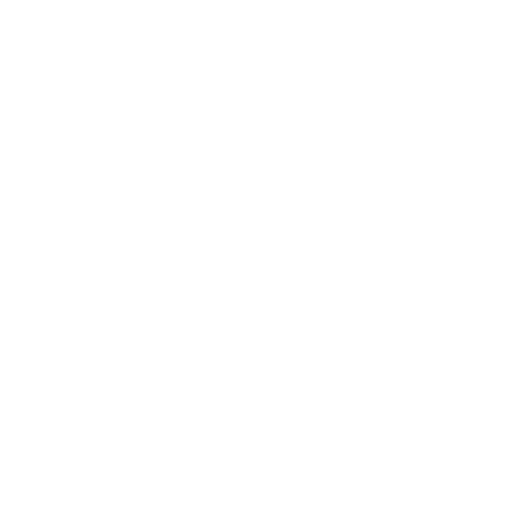
t = 0.00 s
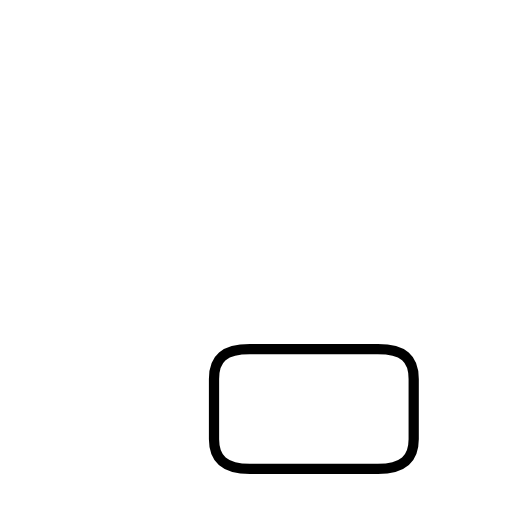
t = 1.73 s
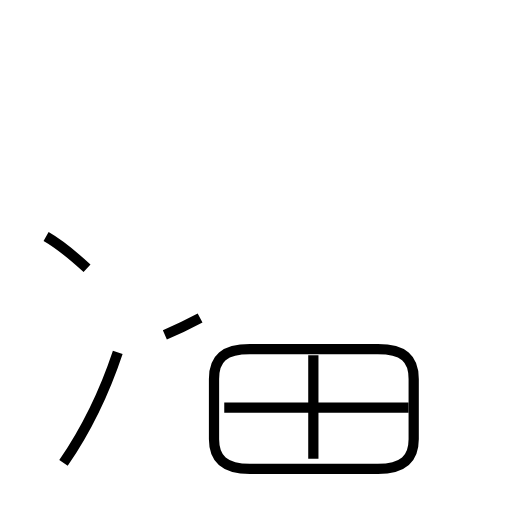
t = 3.21 s
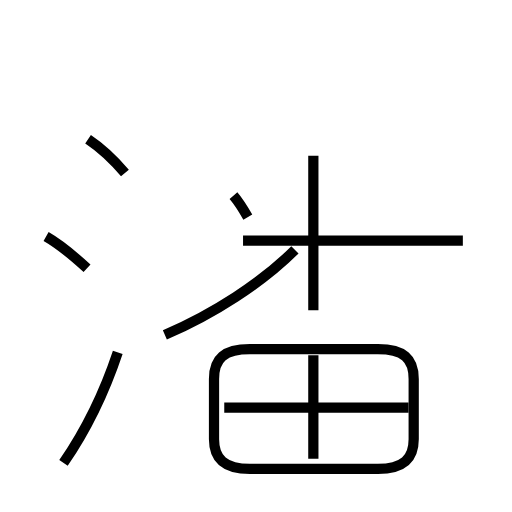
t = 4.87 s
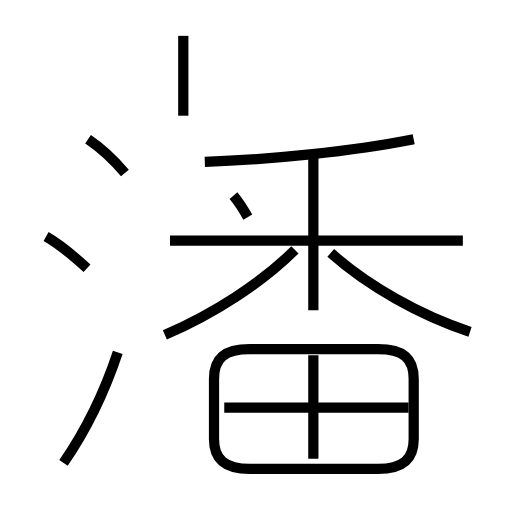
t = 6.40 s
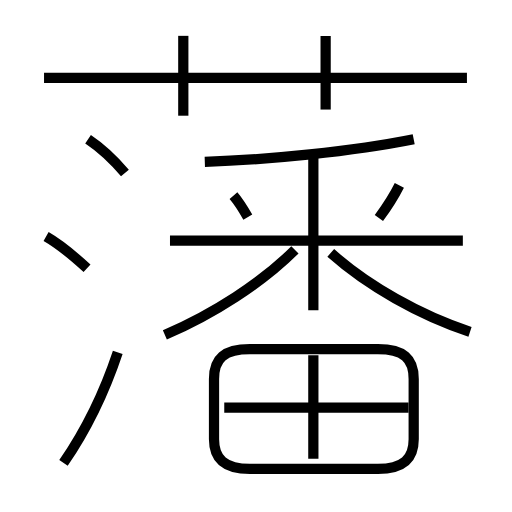
t = 7.97 s

The animated SVG that drew these frames (rendered in a browser with its animation timeline set to each time). Animation: 16 SMIL elements (animate=16); one cycle of 7.97 s.

<?xml version='1.0' encoding='utf-8'?>
<svg viewBox="0.0 -6.0 50.0 50.0" version="1.1" xmlns="http://www.w3.org/2000/svg"><rect x="-1000" y="-1000" width="2000" height="2000" stroke="white" fill="white" /><g style="fill:none;stroke:#000000;stroke-width:1"><path d="M 24.4 1.8 L 36.9 1.8 C 39.4 1.8 40.4 0.8 40.4 -1.1 L 40.4 -7.0 C 40.4 -9.0 39.4 -9.9 36.9 -9.9 L 24.4 -9.9 C 21.9 -9.9 20.9 -9.0 20.9 -7.0 L 20.9 -1.1 C 20.9 0.8 21.9 1.8 24.4 1.8 Z " transform="translate(0.0 38.0)" stroke-dasharray="57.77797427132342" stroke-dashoffset="57.77797427132342"><animate attributeName="stroke-dashoffset" from="57.77797427132342" to="0" dur="1.7333392281397026s" begin="0s; anim_end.end" fill="freeze" id="anim0" /></path><path d="M 6.2 1.2 C 8.4 -2.0 10.2 -5.7 11.5 -9.6 " transform="translate(0.0 38.0)" stroke-dasharray="12.069348504759922" stroke-dashoffset="12.069348504759922"><animate attributeName="stroke-dashoffset" from="12.069348504759922" to="0" dur="0.3620804551427977s" begin="anim0.end" fill="freeze" id="anim1" /></path><path d="M 8.5 -17.8 C 7.3 -18.9 5.9 -20.1 4.5 -20.9 " transform="translate(0.0 38.0)" stroke-dasharray="5.070766351330183" stroke-dashoffset="5.070766351330183"><animate attributeName="stroke-dashoffset" from="5.070766351330183" to="0" dur="0.15212299053990547s" begin="anim1.end" fill="freeze" id="anim2" /></path><path d="M 30.6 0.8 L 30.6 -9.3 " transform="translate(0.0 38.0)" stroke-dasharray="10.100000000000001" stroke-dashoffset="10.100000000000001"><animate attributeName="stroke-dashoffset" from="10.100000000000001" to="0" dur="0.30300000000000005s" begin="anim2.end" fill="freeze" id="anim3" /></path><path d="M 39.9 -4.2 L 21.9 -4.2 " transform="translate(0.0 38.0)" stroke-dasharray="18.0" stroke-dashoffset="18.0"><animate attributeName="stroke-dashoffset" from="18.0" to="0" dur="0.54s" begin="anim3.end" fill="freeze" id="anim4" /></path><path d="M 16.1 -11.3 C 20.8 -13.3 25.6 -16.4 28.8 -19.6 " transform="translate(0.0 38.0)" stroke-dasharray="15.256096865180243" stroke-dashoffset="15.256096865180243"><animate attributeName="stroke-dashoffset" from="15.256096865180243" to="0" dur="0.4576829059554073s" begin="anim4.end" fill="freeze" id="anim5" /></path><path d="M 12.2 -27.1 C 11.1 -28.4 9.8 -29.6 8.6 -30.4 " transform="translate(0.0 38.0)" stroke-dasharray="4.898550495775712" stroke-dashoffset="4.898550495775712"><animate attributeName="stroke-dashoffset" from="4.898550495775712" to="0" dur="0.14695651487327135s" begin="anim5.end" fill="freeze" id="anim6" /></path><path d="M 24.2 -22.8 C 23.8 -23.5 23.4 -24.2 22.8 -24.9 " transform="translate(0.0 38.0)" stroke-dasharray="2.5281712707122206" stroke-dashoffset="2.5281712707122206"><animate attributeName="stroke-dashoffset" from="2.5281712707122206" to="0" dur="0.07584513812136662s" begin="anim6.end" fill="freeze" id="anim7" /></path><path d="M 30.6 -13.7 L 30.6 -28.8 " transform="translate(0.0 38.0)" stroke-dasharray="15.100000000000001" stroke-dashoffset="15.100000000000001"><animate attributeName="stroke-dashoffset" from="15.100000000000001" to="0" dur="0.453s" begin="anim7.end" fill="freeze" id="anim8" /></path><path d="M 45.2 -20.5 L 16.6 -20.5 " transform="translate(0.0 38.0)" stroke-dasharray="28.6" stroke-dashoffset="28.6"><animate attributeName="stroke-dashoffset" from="28.6" to="0" dur="0.858s" begin="anim8.end" fill="freeze" id="anim9" /></path><path d="M 17.9 -32.7 L 17.9 -40.5 " transform="translate(0.0 38.0)" stroke-dasharray="7.799999999999997" stroke-dashoffset="7.799999999999997"><animate attributeName="stroke-dashoffset" from="7.799999999999997" to="0" dur="0.2339999999999999s" begin="anim9.end" fill="freeze" id="anim10" /></path><path d="M 45.9 -11.6 C 41.0 -13.2 35.9 -16.1 32.3 -19.3 " transform="translate(0.0 38.0)" stroke-dasharray="15.729718525483502" stroke-dashoffset="15.729718525483502"><animate attributeName="stroke-dashoffset" from="15.729718525483502" to="0" dur="0.47189155576450503s" begin="anim10.end" fill="freeze" id="anim11" /></path><path d="M 20.0 -28.2 C 26.2 -28.4 34.4 -29.2 40.4 -30.4 " transform="translate(0.0 38.0)" stroke-dasharray="20.538047784318803" stroke-dashoffset="20.538047784318803"><animate attributeName="stroke-dashoffset" from="20.538047784318803" to="0" dur="0.6161414335295641s" begin="anim11.end" fill="freeze" id="anim12" /></path><path d="M 45.6 -36.4 L 4.3 -36.4 " transform="translate(0.0 38.0)" stroke-dasharray="41.300000000000004" stroke-dashoffset="41.300000000000004"><animate attributeName="stroke-dashoffset" from="41.300000000000004" to="0" dur="1.239s" begin="anim12.end" fill="freeze" id="anim13" /></path><path d="M 37.0 -22.7 C 37.8 -23.8 38.4 -24.7 39.0 -25.9 " transform="translate(0.0 38.0)" stroke-dasharray="3.7784436293084918" stroke-dashoffset="3.7784436293084918"><animate attributeName="stroke-dashoffset" from="3.7784436293084918" to="0" dur="0.11335330887925475s" begin="anim13.end" fill="freeze" id="anim14" /></path><path d="M 31.8 -33.3 L 31.8 -40.5" transform="translate(0.0 38.0)" stroke-dasharray="7.200000000000003" stroke-dashoffset="7.200000000000003"><animate attributeName="stroke-dashoffset" from="7.200000000000003" to="0" dur="0.21600000000000008s" begin="anim14.end" fill="freeze" id="anim_end" /></path></g></svg>
